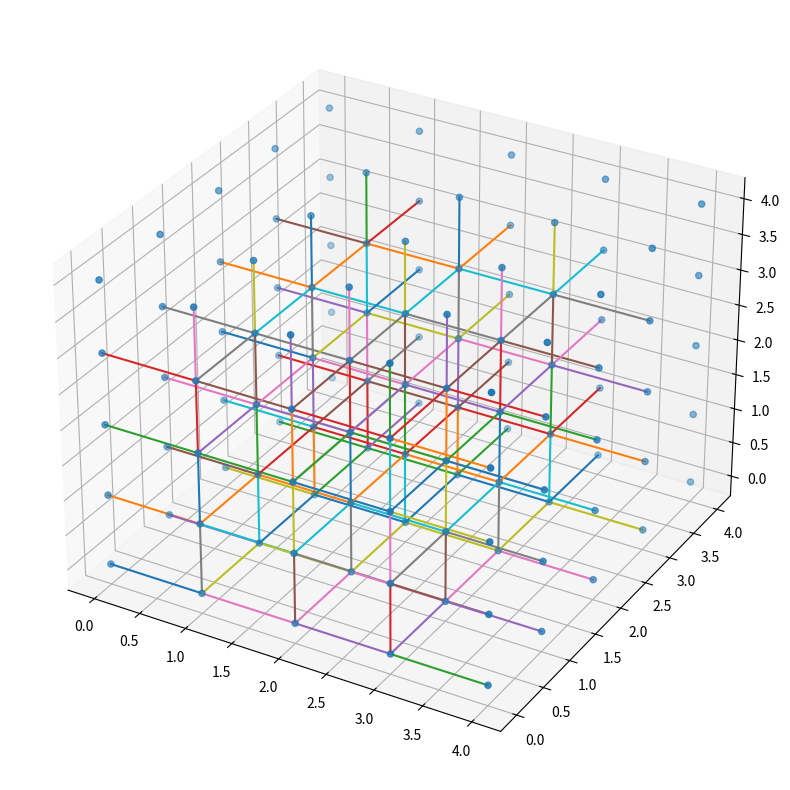

Write the Python code that produced this figure.
import matplotlib.pyplot as plt
import networkx as nx


x = []
y = []
z = []
for i in range(5):
    for j in range(5):
        for k in range(5):
            x.append(i)
            y.append(j)
            z.append(k)

fir = plt.figure(figsize=(10, 10))
ax = fir.add_subplot(projection = '3d')
ax.scatter3D(y, x, z)


for i in range(0, 4, 1):
    for j in range(4):
        for k in range(4):
            ax.plot([i, i+1],[j, j], [k, k])
            if  i > 0:
                ax.plot([i, i],[j, j], [k, k+ 1])
                ax.plot([i, i],[j, j+1], [k, k])

# for i in range(0, 4, 1):
#     for j in range(4):
#         for k in range(4):
#             ax.plot([i, i+1],[j, j+1], [k, k+1])
#             if k > 0:
#                 ax.plot([i, i+1],[j, j+1], [k, k-1])
#             if i>0:
#                 ax.plot([i, i-1],[j, j+1], [k, k+1])
#             if i>0 and j > 0 and k > 0:
#                 ax.plot([i, i-1],[j, j-1], [k, k+1])


plt.show()
